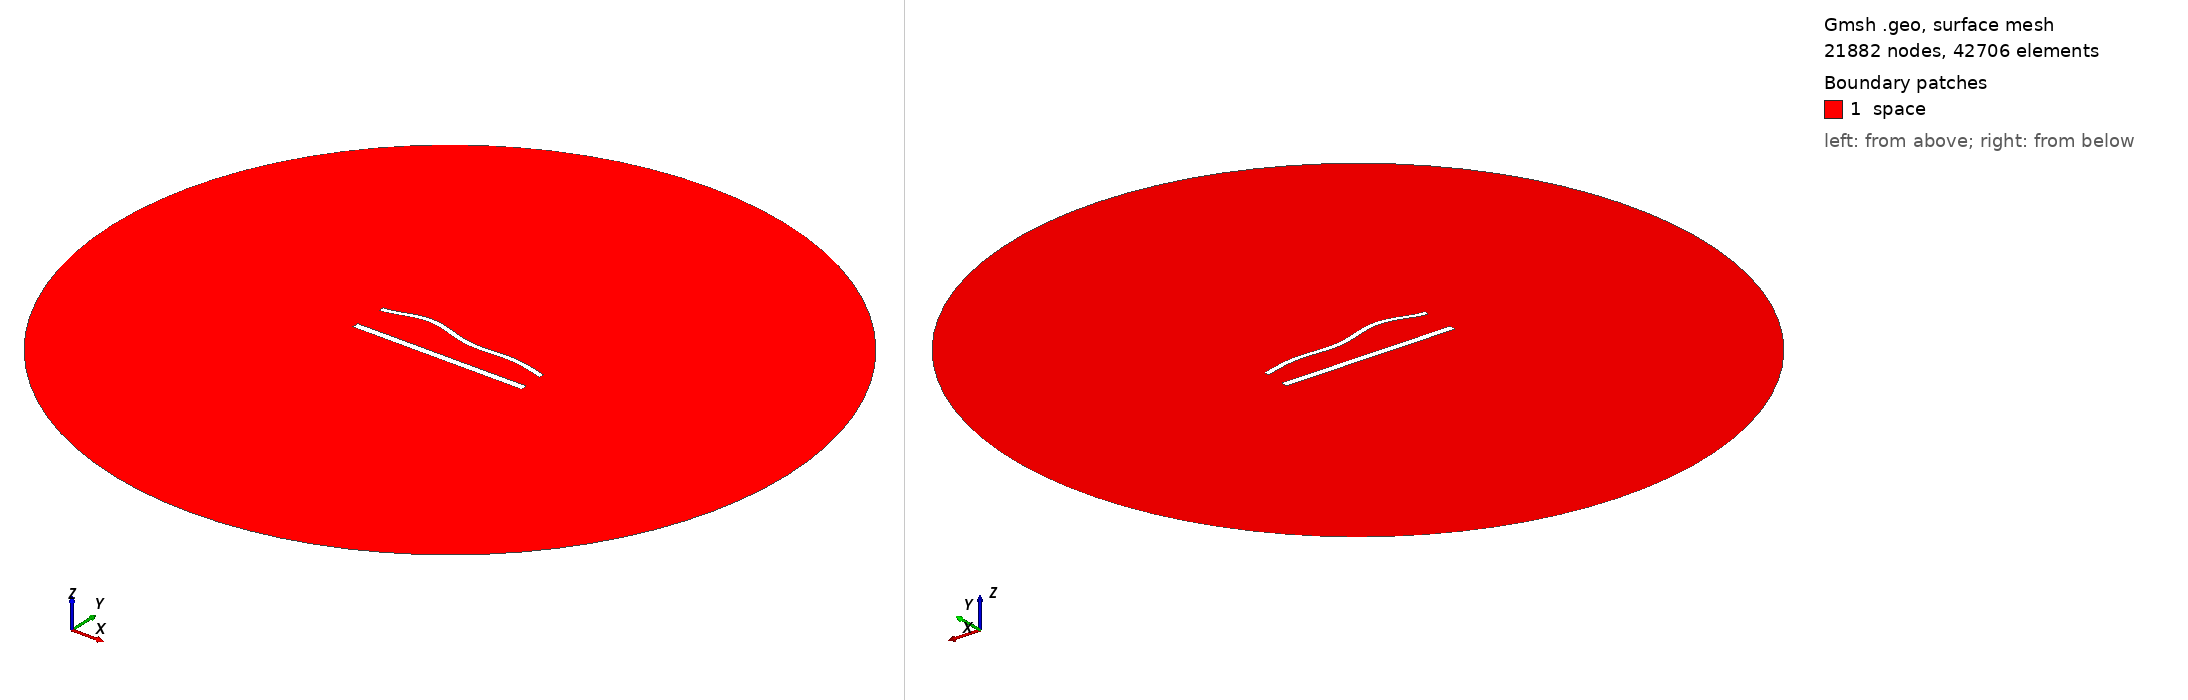

Gmsh geometry script, surface-meshed: 21882 nodes, 42706 surface elements. Boundary patches (legend numbers): 1 space. Left view from above one corner, right view from below the opposite corner. Legend entries are the model's physical surfaces. The drawing asked Gmsh for element sizes between 1% and 20% of the model's largest extent; the script's own settings can give other sizes.

=== 1242.geo (drawn) ===
//---------------------------------------
// Geometry kernel
//---------------------------------------

SetFactory("OpenCASCADE");



//---------------------------------------
// Parameters of the geometry
//---------------------------------------

// Overetch of the upper plate
overetch = 0.375;

// Distance between the plates
distance = 20.0;

// Discretization over the x axis (for the deformation)
nx = 50; 

// Length of the plate
L = 100 - overetch; 

// Number of modes
n = 4; 

// 1st mode coefficient
coeff(1) = -1.5;
beta(1) = 0.596864 * 3.1415926535 / L;

// 2nd mode coefficient
coeff(2) = 1.5;
beta(2) = 1.49418 * 3.1415926535 / L;

// 3rd mode coefficient
coeff(3) = 1.5;
beta(3) = 2.50025 * 3.1415926535 / L;

// 4th mode coefficient
coeff(4) = 1.5;
beta(4) = 3.49999 * 3.1415926535 / L;



//---------------------------------------
// Upper plate (deformed rectangle)
//---------------------------------------

// Coordiantes of the upper plate
xmin = -50;
xmax = 50 - overetch;

// Height of the upper plate
yheight = 4 - 2 * overetch;

// Indexes of the points
UpperID[] = {};
LowerID[] = {};
LeftID[] = {};
RightID[] = {};

// Point index
p = 1;

// Horizontal edges
For i In {1:nx}
    x = xmin + (i-1)*(xmax - xmin)/(nx-1);

    y_bottom = distance / 2 + overetch;
    For j In {1:n}
        C = (Cosh(beta(j)*L) + Cos(beta(j)*L)) / (Sinh(beta(j)*L) + Sin(beta(j)*L));
        y_bottom  = y_bottom + coeff(j) * (Cosh(beta(j)*(x+50)) - Cos(beta(j)*(x+50)) - C * (Sinh(beta(j)*(x+50)) - Sin(beta(j)*(x+50))));
    EndFor

    y_top = y_bottom + yheight;

    Point(p) = {x, y_top, 0, 1.0};
    UpperID[i] = p;
    p = p + 1;

    Point(p) = {x, y_bottom, 0, 1.0};
    LowerID[i] = p;
    p = p + 1;
EndFor

// Create point lists
UpperPts[] = {}; LowerPts[] = {};
For i In {1:nx}
  UpperPts[] += {UpperID[i]};
  LowerPts[] += {LowerID[i]};
EndFor

// Build splines
Spline(1) = {UpperPts[]};
Spline(2) = {LowerPts[]};
Line(3) = {LowerPts[nx-1], UpperPts[nx-1]};
Line(4) = {LowerPts[0], UpperPts[0]};

// Build the plane surface
Curve Loop(1) = {2, 3, -1, -4};
Plane Surface(1) = {1};



//---------------------------------------
// Lower plate (rectangle)
//---------------------------------------

// Vertices
Point(1001) = {-50, -distance/2, 0, 1.0};
Point(1002) = { 50, -distance/2, 0, 1.0};
Point(1003) = { 50,  -distance/2 + 4, 0, 1.0};
Point(1004) = {-50,  -distance/2 + 4, 0, 1.0};

// Edges
Line(5) = {1001, 1002};
Line(6) = {1002, 1003};
Line(7) = {1003, 1004};
Line(8) = {1004, 1001};

// Plane surface
Line Loop(2) = {5, 6, 7, 8};
Plane Surface(2) = {2}; 



//---------------------------------------
// Outer (fictious) boundary
//---------------------------------------

// Points
Point(1005) = {0, 0, 0};       // Center
Point(1006) = {200, 0, 0};     // Start point
Point(1007) = {0, 200, 0};     // 90 degrees
Point(1008) = {-200, 0, 0};    // 180 degrees
Point(1009) = {0, -200, 0};    // 270 degrees

// Circle arcs (each needs start, center, end)
Circle(9) = {1006, 1005, 1007};
Circle(10) = {1007, 1005, 1008};
Circle(11) = {1008, 1005, 1009};
Circle(12) = {1009, 1005, 1006};

// Plane surface for the entire domain
Curve Loop(3) = {9, 10, 11, 12};
Surface(3) = {3};

// Subtract the plates from the whole domain to obtain the actual domain where we want to solve the equations
BooleanDifference{ Surface{3}; Delete; }{ Surface{1}; Surface{2}; Delete; }




//---------------------------------------
// Transfinite Lines/Curves
//---------------------------------------

// Set the number of points on the boundaries
r = 6;
d = 0.15;

// Plates
Transfinite Curve {1} = 50*r/4 Using Progression 1;
Transfinite Line {2} = 50*r Using Progression 1;
Transfinite Curve {3, 4} = 2*r Using Progression 1+d;
Transfinite Line {5} = 50*r/4 Using Progression 1;
Transfinite Line {7} = 50*r Using Progression 1;
Transfinite Line {6} = 2*r Using Progression 1-d;
Transfinite Line {8} = 2*r Using Progression 1+d;

// Outer boundary
Transfinite Line {9, 10, 11, 12} = 20 Using Progression 1;



//---------------------------------------
// Physical groups
//---------------------------------------                

// Physical curves (boundaries)
Physical Line("force_segment", 10) = {2};
Physical Line("upper_plate", 11) = {1, 3, 4};
Physical Line("lower_plate", 12) = {5, 6, 7, 8};
Physical Line("boundary", 20) = {9, 10, 11, 12};

// Physical Surfaces
Physical Surface("space", 30) = {3};



//---------------------------------------
// 6. Generate the Mesh
//---------------------------------------

// 2D mesh generation
Mesh 2;
